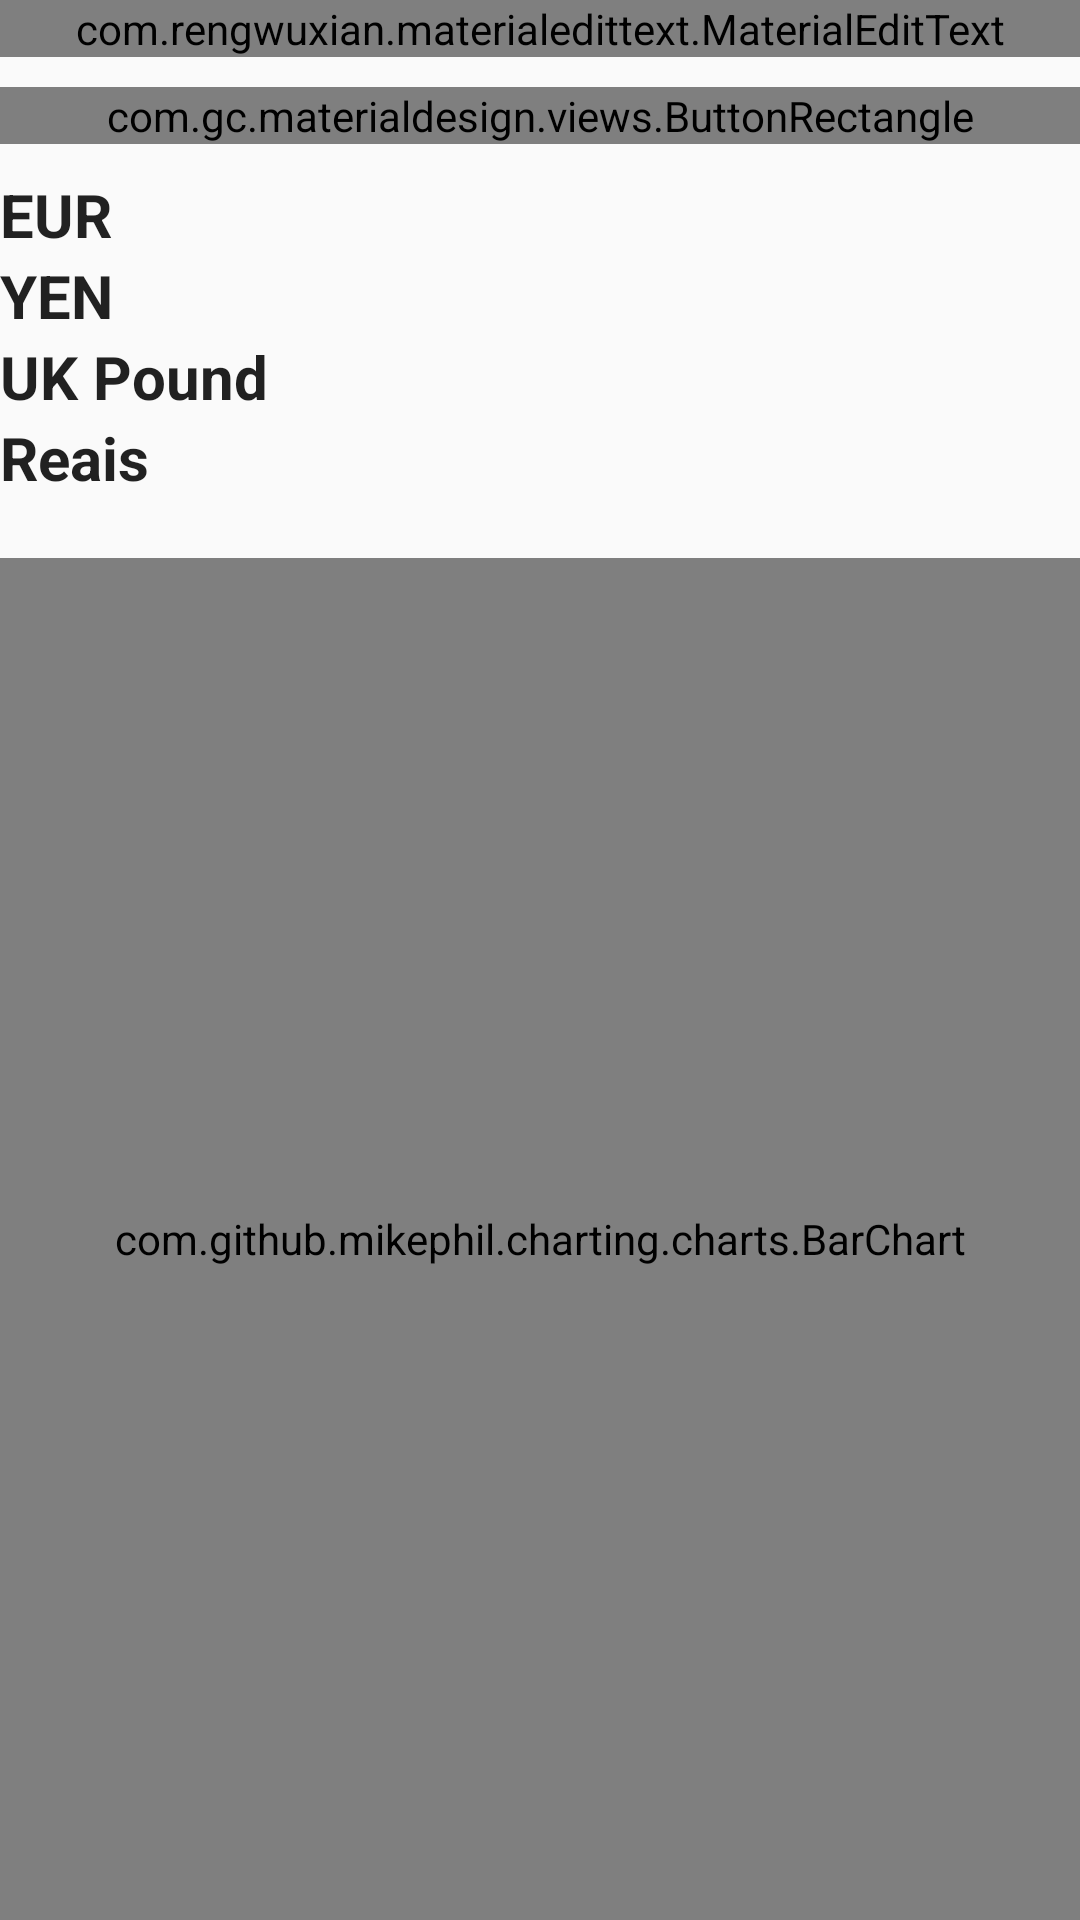

Here is an Android app screen rendered from its layout file. Give the layout XML and the strings, colors and styles it references.
<!-- AndroidManifest.xml: application theme AppTheme -->
<!-- res/layout/fragment_currency.xml -->
<?xml version="1.0" encoding="utf-8"?>
<RelativeLayout xmlns:android="http://schemas.android.com/apk/res/android"
    xmlns:tools="http://schemas.android.com/tools"
    android:layout_width="match_parent"
    android:layout_height="match_parent"
    tools:context="com.jacr.currencyconverter.controllers.CurrencyFragment">

    <com.rengwuxian.materialedittext.MaterialEditText
        android:id="@+id/fragment_currency_edittext_quantity"
        style="@style/AppTheme.EditText.Material"
        android:layout_width="match_parent"
        android:layout_height="wrap_content"
        android:drawableLeft="@drawable/ic_currency_quantity"
        android:drawableStart="@drawable/ic_currency_quantity"
        android:hint="@string/fragment_currency_quantity"
        android:imeOptions="actionDone"
        android:inputType="number"
        android:maxLength="8" />

    <com.gc.materialdesign.views.ButtonRectangle
        android:id="@+id/fragment_currency_button_calculate"
        android:layout_width="match_parent"
        android:layout_height="wrap_content"
        android:layout_below="@+id/fragment_currency_edittext_quantity"
        android:layout_marginTop="10dp"
        android:text="@string/fragment_currency_button_calculate" />

    <RelativeLayout
        android:id="@+id/fragment_currency_layout_currencies"
        android:layout_width="match_parent"
        android:layout_height="wrap_content"
        android:layout_below="@+id/fragment_currency_button_calculate"
        android:layout_marginTop="10dp">

        <TextView
            android:id="@+id/fragment_currency_text_euro"
            style="@style/AppTheme.TextView.CurrencyValues"
            android:layout_width="match_parent"
            android:layout_height="wrap_content"
            android:text="@string/fragment_currency_value_euro" />

        <TextView
            android:id="@+id/fragment_currency_text_yen"
            style="@style/AppTheme.TextView.CurrencyValues"
            android:layout_width="match_parent"
            android:layout_height="wrap_content"
            android:layout_alignLeft="@+id/fragment_currency_text_euro"
            android:layout_alignStart="@+id/fragment_currency_text_euro"
            android:layout_below="@+id/fragment_currency_text_euro"
            android:maxLines="1"
            android:text="@string/fragment_currency_value_yen" />

        <TextView
            android:id="@+id/fragment_currency_text_pound"
            style="@style/AppTheme.TextView.CurrencyValues"
            android:layout_width="match_parent"
            android:layout_height="wrap_content"
            android:layout_alignLeft="@+id/fragment_currency_text_euro"
            android:layout_alignStart="@+id/fragment_currency_text_euro"
            android:layout_below="@+id/fragment_currency_text_yen"
            android:maxLines="1"
            android:text="@string/fragment_currency_value_uk_pound" />

        <TextView
            android:id="@+id/fragment_currency_text_reais"
            style="@style/AppTheme.TextView.CurrencyValues"
            android:layout_width="match_parent"
            android:layout_height="wrap_content"
            android:layout_alignLeft="@+id/fragment_currency_text_euro"
            android:layout_alignStart="@+id/fragment_currency_text_euro"
            android:layout_below="@+id/fragment_currency_text_pound"
            android:maxLines="1"
            android:text="@string/fragment_currency_value_reais" />

        <com.github.mikephil.charting.charts.BarChart
            android:id="@+id/fragment_currency_bar_chart"
            android:layout_width="match_parent"
            android:layout_height="match_parent"
            android:layout_below="@+id/fragment_currency_text_reais"
            android:layout_marginTop="20dp" />

    </RelativeLayout>

    <include
        android:id="@+id/fragment_currency_view_progressbar"
        layout="@layout/progressbar_circular"
        android:layout_width="match_parent"
        android:layout_height="wrap_content"
        android:layout_below="@+id/fragment_currency_layout_currencies"
        android:layout_marginTop="15dp"
        android:visibility="gone" />


</RelativeLayout>
<!-- res/layout/progressbar_circular.xml (included above) -->
<?xml version="1.0" encoding="utf-8"?>
<LinearLayout
    xmlns:android="http://schemas.android.com/apk/res/android"
    android:gravity="center"
    android:layout_gravity="center"
    android:layout_height="match_parent"
    android:layout_width="match_parent"
    android:orientation="vertical">

    <TextView android:id="@+id/progressbar_text" android:layout_height="wrap_content"
        android:layout_width="wrap_content" />

    <com.gc.materialdesign.views.ProgressBarCircularIndeterminate
        style="@style/AppTheme.ProgressBar.Circular" android:id="@+id/progressbar_circular" />

</LinearLayout>
<!-- resources referenced by this layout -->
<resources>
  <!-- drawable ic_currency_quantity: png bitmap (drawable-hdpi, 1550 bytes) -->
  <string name="fragment_currency_button_calculate">Calculate</string>
  <string name="fragment_currency_quantity">Write the quantity to convert</string>
  <string name="fragment_currency_value_euro">EUR</string>
  <string name="fragment_currency_value_reais">Reais</string>
  <string name="fragment_currency_value_uk_pound">UK Pound</string>
  <string name="fragment_currency_value_yen">YEN</string>
  <style name="AppTheme.EditText.Material">
          <item name="met_textColor">@color/app_edittext_text</item>
          <item name="met_textColorHint">@color/app_edittext_hint</item>
          <item name="android:drawablePadding">@dimen/app_edittext_drawable_padding</item>
      </style>
  <style name="AppTheme.ProgressBar.Circular">
          <item name="android:layout_width">@dimen/app_progressbar_circular_width</item>
          <item name="android:layout_height">@dimen/app_progressbar_circular_height</item>
      </style>
  <style name="AppTheme.TextView.CurrencyValues">
          <item name="android:maxLines">1</item>
          <item name="android:textSize">@dimen/app_fragment_currency_textview_values_size</item>
          <item name="android:textStyle">bold</item>
      </style>
  <style name="AppTheme" parent="Theme.AppCompat.Light.NoActionBar">
          <item name="colorPrimary">@color/app_theme_primary</item>
          <item name="colorPrimaryDark">@color/app_theme_primary_dark</item>
          <item name="colorAccent">@color/app_theme_accent</item>
      </style>
  <color name="app_edittext_text">#444444</color>
  <color name="app_edittext_hint">#AAAAAA</color>
  <dimen name="app_edittext_drawable_padding">10dp</dimen>
  <dimen name="app_progressbar_circular_width">64dp</dimen>
  <dimen name="app_progressbar_circular_height">64dp</dimen>
  <dimen name="app_fragment_currency_textview_values_size">20sp</dimen>
  <color name="app_theme_primary">#EEEEEE</color>
  <color name="app_theme_primary_dark">#044C7F</color>
  <color name="app_theme_accent">#044C7F</color>
</resources>
